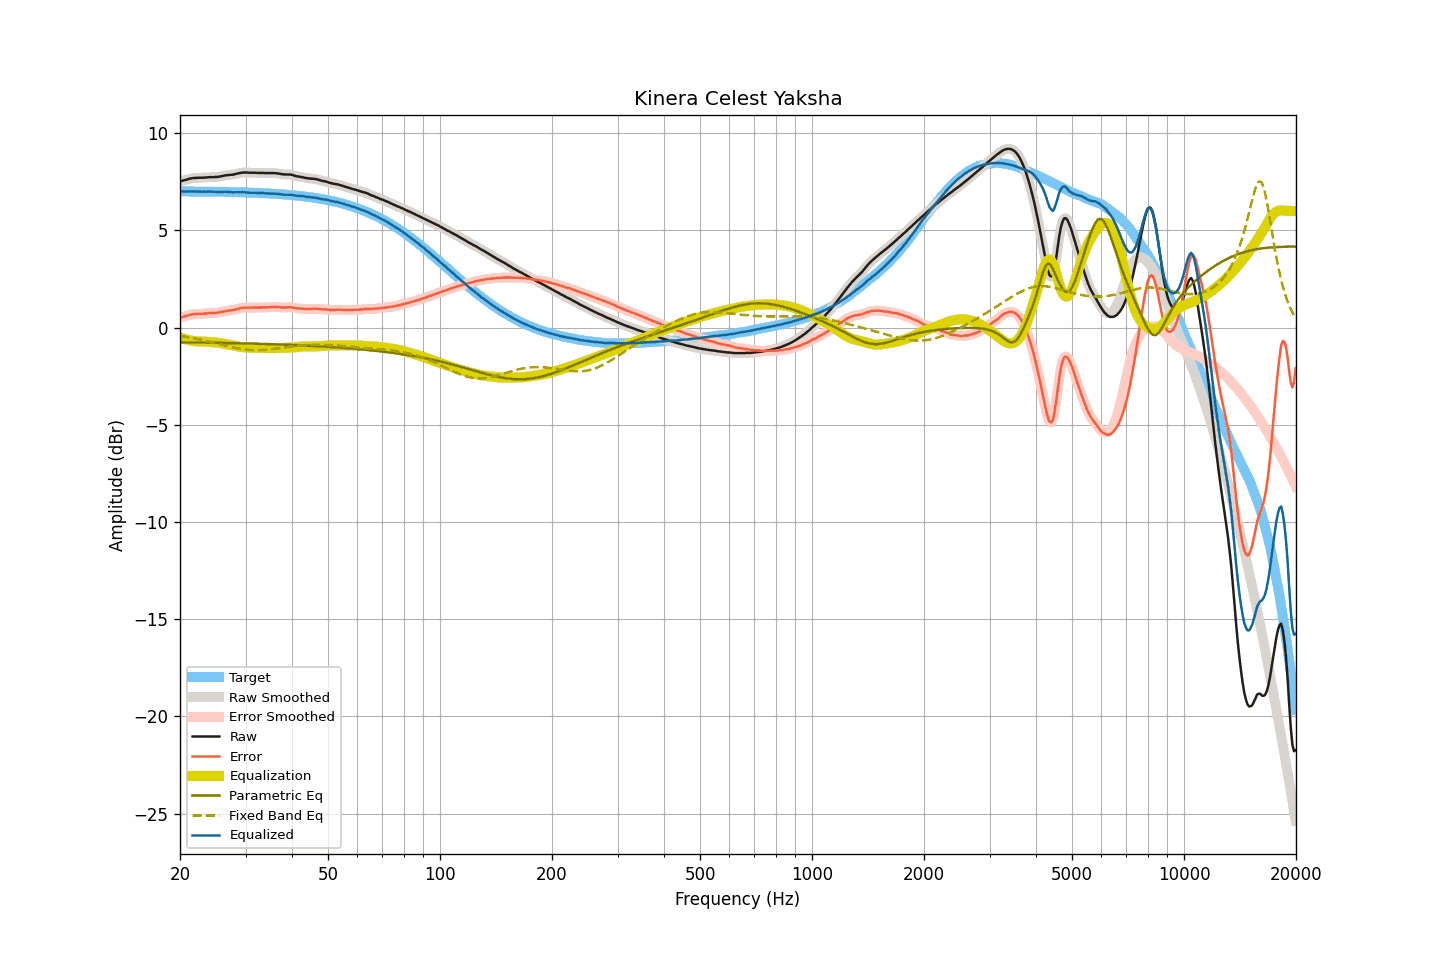

Source data for this figure (header and first rows):
frequency, raw, smoothed, error, error_smoothed, equalization, parametric_eq, fixed_band_eq, equalized_raw, equalized_smoothed, target
20.00, 7.52, 7.52, 0.51, 0.51, -0.50, -0.76, -0.43, 7.02, 7.02, 7.01
20.20, 7.54, 7.54, 0.53, 0.53, -0.53, -0.76, -0.44, 7.01, 7.01, 7.01
20.40, 7.57, 7.57, 0.56, 0.56, -0.56, -0.76, -0.45, 7.01, 7.00, 7.01
20.61, 7.59, 7.59, 0.58, 0.58, -0.59, -0.76, -0.47, 7.00, 7.00, 7.01
20.81, 7.61, 7.61, 0.60, 0.61, -0.61, -0.76, -0.48, 7.00, 7.00, 7.01
21.02, 7.64, 7.64, 0.63, 0.63, -0.63, -0.76, -0.49, 7.01, 7.00, 7.01
21.23, 7.66, 7.66, 0.65, 0.65, -0.65, -0.76, -0.51, 7.01, 7.01, 7.00
21.44, 7.68, 7.68, 0.68, 0.67, -0.67, -0.76, -0.52, 7.01, 7.01, 7.00
21.66, 7.69, 7.69, 0.69, 0.69, -0.68, -0.76, -0.54, 7.01, 7.01, 7.00
21.87, 7.70, 7.70, 0.70, 0.70, -0.69, -0.76, -0.56, 7.01, 7.01, 7.00
22.09, 7.70, 7.70, 0.70, 0.70, -0.70, -0.77, -0.57, 7.00, 7.00, 7.00
22.31, 7.71, 7.71, 0.71, 0.71, -0.71, -0.77, -0.59, 7.00, 7.00, 7.00
22.54, 7.71, 7.71, 0.71, 0.71, -0.71, -0.77, -0.61, 7.00, 7.00, 7.00
22.76, 7.71, 7.71, 0.71, 0.71, -0.71, -0.77, -0.62, 6.99, 7.00, 7.00
22.99, 7.71, 7.71, 0.71, 0.71, -0.72, -0.77, -0.64, 6.99, 6.99, 7.00
23.22, 7.72, 7.72, 0.72, 0.72, -0.72, -0.77, -0.66, 7.00, 6.99, 7.00
23.45, 7.72, 7.72, 0.72, 0.73, -0.73, -0.77, -0.68, 6.99, 6.99, 7.00
23.69, 7.73, 7.73, 0.73, 0.74, -0.73, -0.77, -0.70, 7.00, 7.00, 6.99
23.92, 7.74, 7.74, 0.75, 0.74, -0.74, -0.78, -0.72, 7.00, 7.00, 6.99
24.16, 7.74, 7.74, 0.75, 0.75, -0.74, -0.78, -0.74, 7.00, 7.00, 6.99
24.40, 7.74, 7.74, 0.75, 0.75, -0.75, -0.78, -0.76, 6.99, 6.99, 6.99
24.65, 7.74, 7.74, 0.75, 0.75, -0.75, -0.78, -0.78, 6.99, 6.99, 6.99
24.89, 7.75, 7.74, 0.76, 0.76, -0.76, -0.78, -0.80, 6.99, 6.98, 6.99
25.14, 7.75, 7.75, 0.76, 0.77, -0.77, -0.78, -0.82, 6.98, 6.98, 6.99
25.39, 7.76, 7.76, 0.77, 0.78, -0.78, -0.78, -0.84, 6.98, 6.98, 6.99
25.65, 7.78, 7.77, 0.79, 0.79, -0.80, -0.79, -0.86, 6.98, 6.98, 6.98
25.91, 7.79, 7.79, 0.81, 0.81, -0.81, -0.79, -0.88, 6.98, 6.98, 6.98
26.16, 7.81, 7.81, 0.83, 0.83, -0.82, -0.79, -0.90, 6.98, 6.99, 6.98
26.43, 7.83, 7.83, 0.85, 0.85, -0.84, -0.79, -0.92, 6.99, 6.99, 6.98
26.69, 7.84, 7.84, 0.86, 0.86, -0.85, -0.79, -0.94, 6.99, 6.99, 6.98
26.96, 7.85, 7.85, 0.87, 0.87, -0.87, -0.79, -0.96, 6.98, 6.98, 6.98
27.23, 7.86, 7.85, 0.88, 0.88, -0.88, -0.80, -0.98, 6.98, 6.97, 6.97
27.50, 7.86, 7.86, 0.89, 0.89, -0.90, -0.80, -1.00, 6.96, 6.97, 6.97
27.77, 7.87, 7.87, 0.90, 0.90, -0.91, -0.80, -1.02, 6.96, 6.96, 6.97
28.05, 7.89, 7.89, 0.92, 0.92, -0.93, -0.80, -1.04, 6.96, 6.96, 6.97
28.33, 7.91, 7.91, 0.94, 0.94, -0.95, -0.80, -1.05, 6.96, 6.96, 6.97
28.62, 7.93, 7.93, 0.96, 0.96, -0.96, -0.80, -1.07, 6.96, 6.96, 6.96
28.90, 7.95, 7.95, 0.99, 0.99, -0.98, -0.81, -1.09, 6.97, 6.97, 6.96
29.19, 7.96, 7.96, 1.00, 1.00, -1.00, -0.81, -1.10, 6.96, 6.97, 6.96
29.48, 7.98, 7.97, 1.02, 1.02, -1.01, -0.81, -1.11, 6.97, 6.96, 6.96
29.78, 7.98, 7.98, 1.02, 1.03, -1.02, -0.81, -1.12, 6.96, 6.96, 6.95
30.08, 7.98, 7.98, 1.03, 1.03, -1.03, -0.81, -1.13, 6.95, 6.95, 6.95
30.38, 7.98, 7.98, 1.03, 1.03, -1.03, -0.82, -1.14, 6.95, 6.95, 6.95
30.68, 7.97, 7.97, 1.02, 1.03, -1.03, -0.82, -1.15, 6.94, 6.94, 6.95
30.99, 7.97, 7.97, 1.03, 1.03, -1.03, -0.82, -1.16, 6.94, 6.94, 6.94
31.30, 7.97, 7.97, 1.03, 1.03, -1.03, -0.82, -1.16, 6.94, 6.94, 6.94
31.61, 7.97, 7.97, 1.03, 1.03, -1.03, -0.82, -1.16, 6.94, 6.94, 6.94
31.93, 7.97, 7.97, 1.04, 1.03, -1.03, -0.83, -1.16, 6.94, 6.93, 6.93
32.24, 7.96, 7.96, 1.03, 1.03, -1.03, -0.83, -1.17, 6.93, 6.93, 6.93
32.57, 7.96, 7.96, 1.03, 1.03, -1.03, -0.83, -1.16, 6.93, 6.93, 6.93
32.89, 7.96, 7.96, 1.04, 1.04, -1.04, -0.83, -1.16, 6.92, 6.92, 6.92
33.22, 7.96, 7.96, 1.04, 1.04, -1.04, -0.84, -1.16, 6.92, 6.92, 6.92
33.55, 7.96, 7.96, 1.04, 1.04, -1.04, -0.84, -1.15, 6.92, 6.92, 6.92
33.89, 7.95, 7.95, 1.04, 1.04, -1.04, -0.84, -1.15, 6.91, 6.91, 6.91
34.23, 7.95, 7.95, 1.04, 1.04, -1.05, -0.84, -1.14, 6.90, 6.90, 6.91
34.57, 7.95, 7.95, 1.05, 1.05, -1.05, -0.85, -1.13, 6.90, 6.90, 6.90
34.92, 7.95, 7.95, 1.05, 1.05, -1.05, -0.85, -1.12, 6.90, 6.90, 6.90
35.27, 7.95, 7.95, 1.06, 1.06, -1.06, -0.85, -1.11, 6.89, 6.89, 6.89
35.62, 7.95, 7.95, 1.06, 1.06, -1.06, -0.86, -1.10, 6.89, 6.89, 6.89
35.97, 7.95, 7.95, 1.07, 1.06, -1.06, -0.86, -1.09, 6.89, 6.89, 6.88
... 635 more rows
